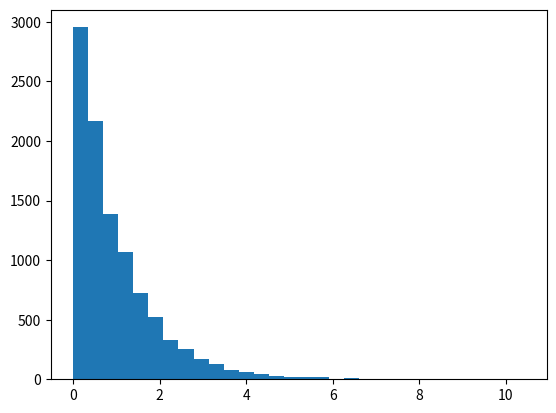
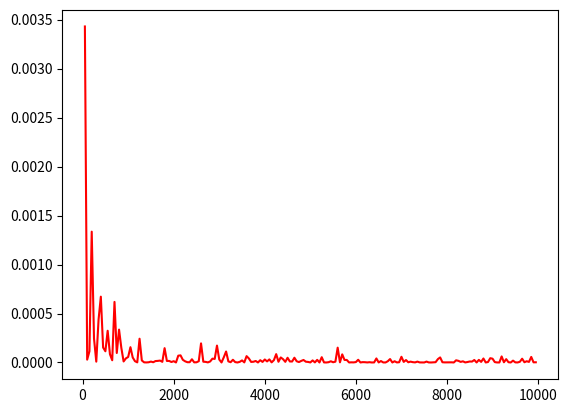

Write the Python code that produced these figures, in order.
###########################################################
# This program illustrates how to generate an exponential distribution
# from a more "common" uniform distribution, by using the inverse CDF method:
# if f(x) (in this case the exponential pdf) is continuous and derivable, by integrating
# to obtain the CDF and applying its inverse to x is a simple transformation to obtain the exponential
# distribution.
#
# The program also helps proving that in this case the Monte Carlo mean calculation
# method is not biased, by examining the convergence of the MSE between empirical and theoretical means
# as the size of samples drawn increases.
#
# Author: Mihai Ilas
#
###########################################################

import numpy as np
import matplotlib.pyplot as plt

#inverse of the CDF of the standard exponential distribution
def F_inverse(x):
    y = []
    for i in range(len(x)):
       y.append(-np.log(1 - x[i]))
    return y
        
N = 10000       #number of samples drawn 
fig, ax = plt.subplots(1)
#get uniform distribution samples
x = np.random.rand(N)    #uniform distribution samples


y=F_inverse(x)           #apply CDF inverse transformation
ax.hist(y, bins = 30)    #histogram the distributiom

#calculate mean and variance
mean=0
for i in range(len(y)):
    mean += y[i]
mean /= N
variance = 0
for i in range(len(y)):
    variance += ((y[i]-mean) ** 2) / N

print(mean)
print(variance)

N_vector = []
MSE_vector = []          #array of MSE errors between empirical mean and theoretical mean
step = 50
Range = 200
measurements_no=10
theoretical_mean=1

for i in range(1,Range):   #iterate over different sample sizes
    N_vector.append(i * step)
    average_mean = 0
    
    for j in range(measurements_no):    #multiple measurements of empirical mean for each sample size for more accuracy
        x = np.random.rand(i*step)
        y = F_inverse(x)
        mean = 0
        
        for k in range(len(y)):
            mean += y[k]
            
        mean /= i * step
        average_mean += mean  
        
    average_mean /= measurements_no       #average results over 10 measurements
    MSE_vector.append((average_mean - theoretical_mean) ** 2)
    
fig, ax = plt.subplots(1)
ax.plot(N_vector, MSE_vector, "red")    #plot MSE list to visualise convergence as N increases     

